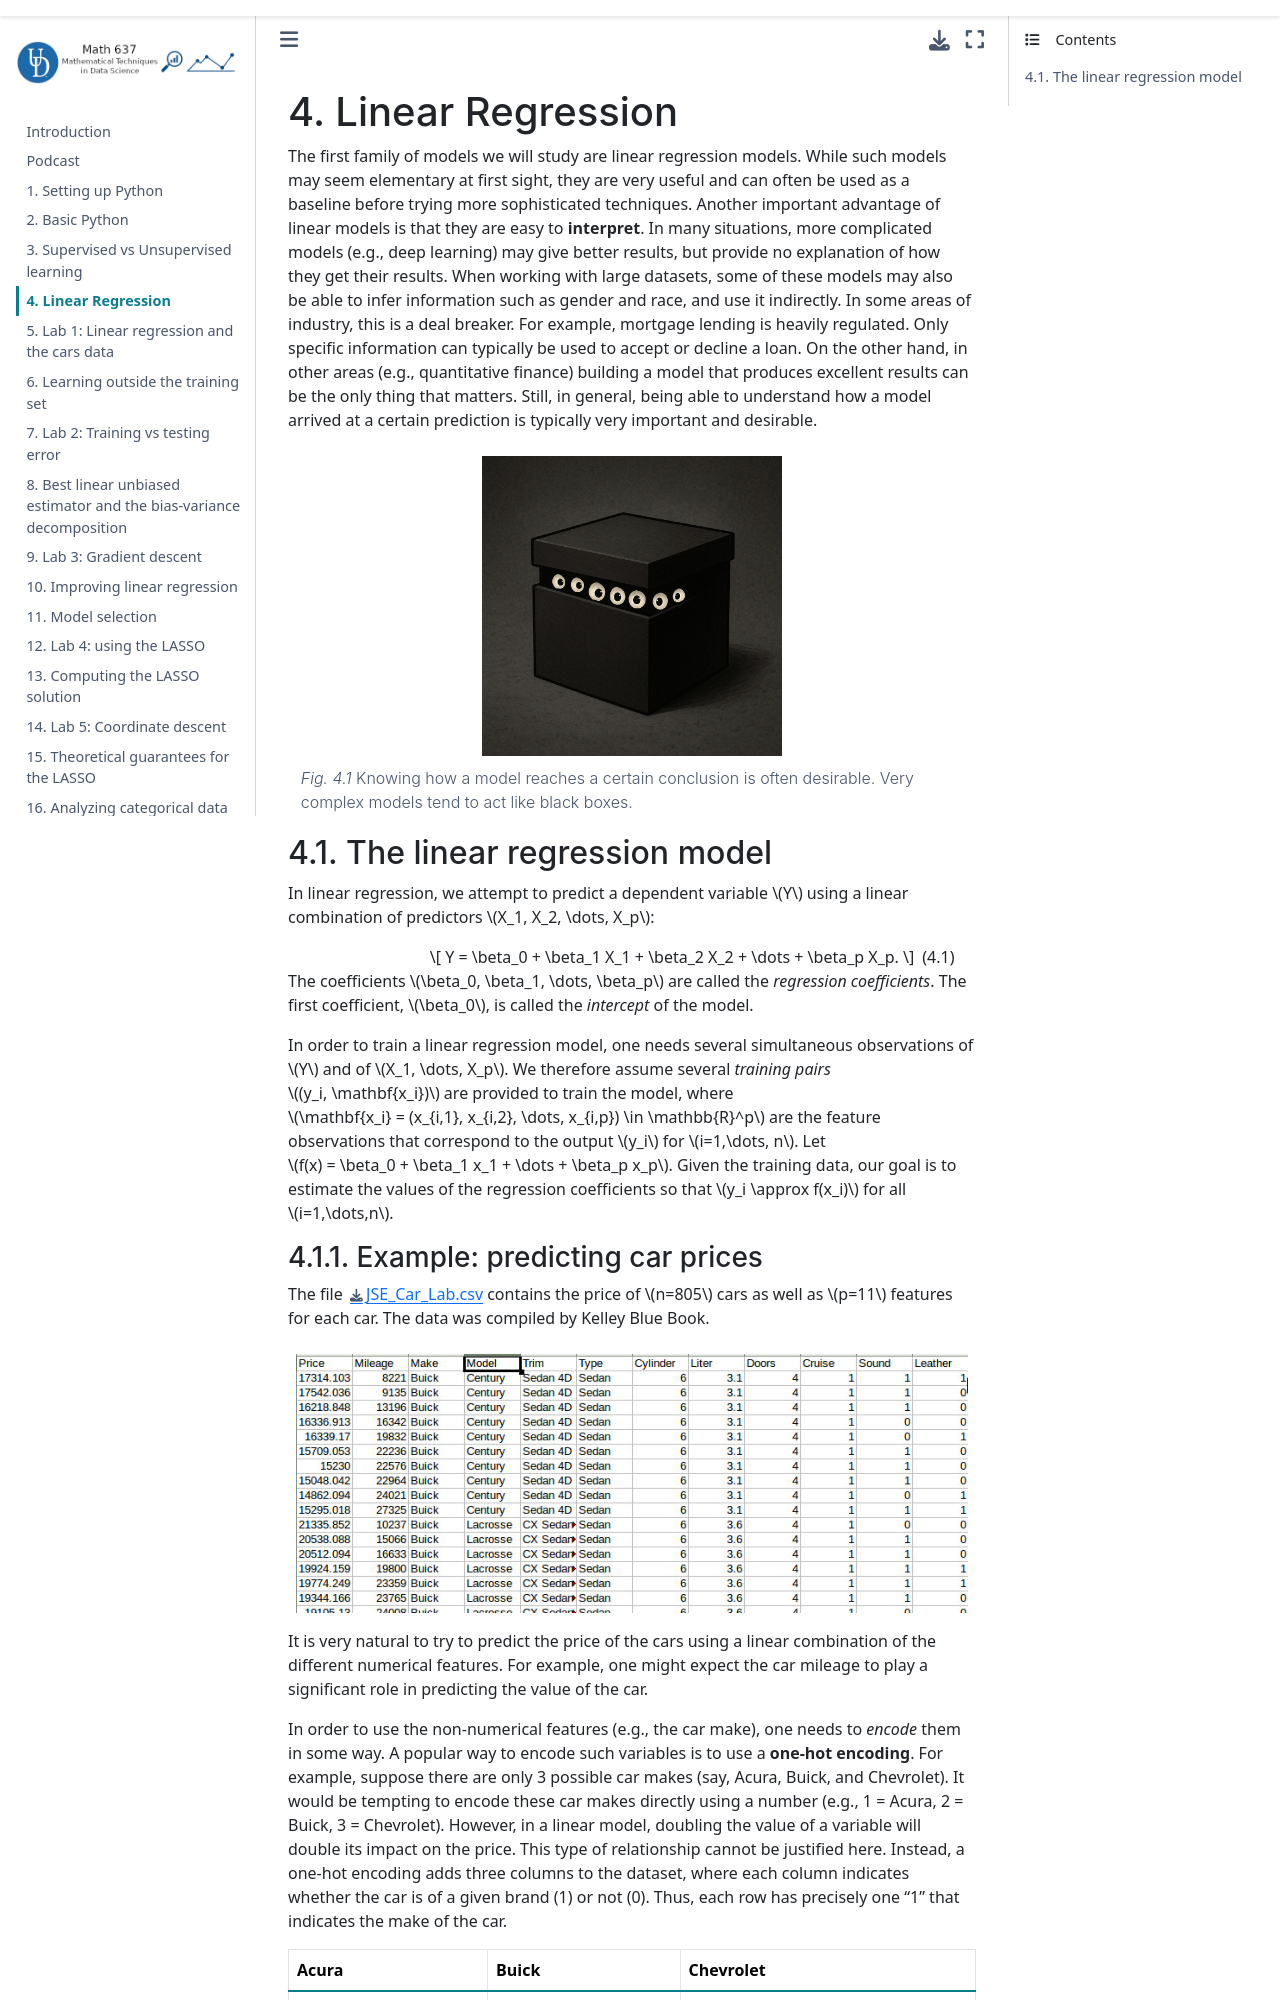

repository: dominiqueguillot/637book · page: Content/5-Linear-regression.html · generator: jekyll

# Linear Regression

The first family of models we will study are linear regression models. While such models may seem elementary at first sight, they are very useful and can often be used as a baseline before trying more sophisticated techniques. Another important advantage of linear models is that they are easy to **interpret**. In many situations, more complicated models (e.g., deep learning) may give better results, but provide no explanation of how they get their results. When working with large datasets, some of these models may also able to infer information such as gender and race, and use it indirectly. In some areas in the industry, this is a deal breaker. For example, the way mortgages are written is very regulated. Only specific information can typically be used to accept or decline a loan. On the other hand, in other areas (e.g., quantitative finance) building a model that produces excellent results can be the only thing that matters. Still, in general, being able to understand how a model arrived at a certain prediction is typically very important and desirable. 

```{figure} images/black-box.png
---
width: 300 px
---
Knowing how a model reaches a certain conclusion is often desirable. Very complex models tend to act like black boxes.
```

## The linear regression model

In linear regression, we attempt to predict a dependent variable $Y$ using a linear combination of predictors $X_1, X_2, \dots, X_p$:

$$
Y = \beta_0 + \beta_1 X_1 + \beta_2 X_2 + \dots + \beta_p X_p. 
$$(E-lin-reg)

The coefficients $\beta_0, \beta_1, \dots, \beta_p$ are called the *regression coefficients*. The first coefficient, $\beta_0$, is called the *intercept* of the model. 

In order to train a linear regression model, one needs several simultaneous observations of $Y$ and of $X_1, \dots, X_p$. We therefore assume several *training pairs* $(y_i, \mathbf{x_i})$ are provided to train the model, where $\mathbf{x_i} = (x_{i,1}, x_{i,2}, \dots, x_{i,p}) \in \mathbb{R}^p$ are the feature observations that correspond to the output $y_i$ for $i=1,\dots, n$. Let $f(x) = \beta_0 + \beta_1 x_1 + \dots + \beta_p x_p$. Given the training data, our goal is to estimate the values of the regression coefficients so that $y_i \approx f(x_i)$ for all $i=1,\dots,n$.
